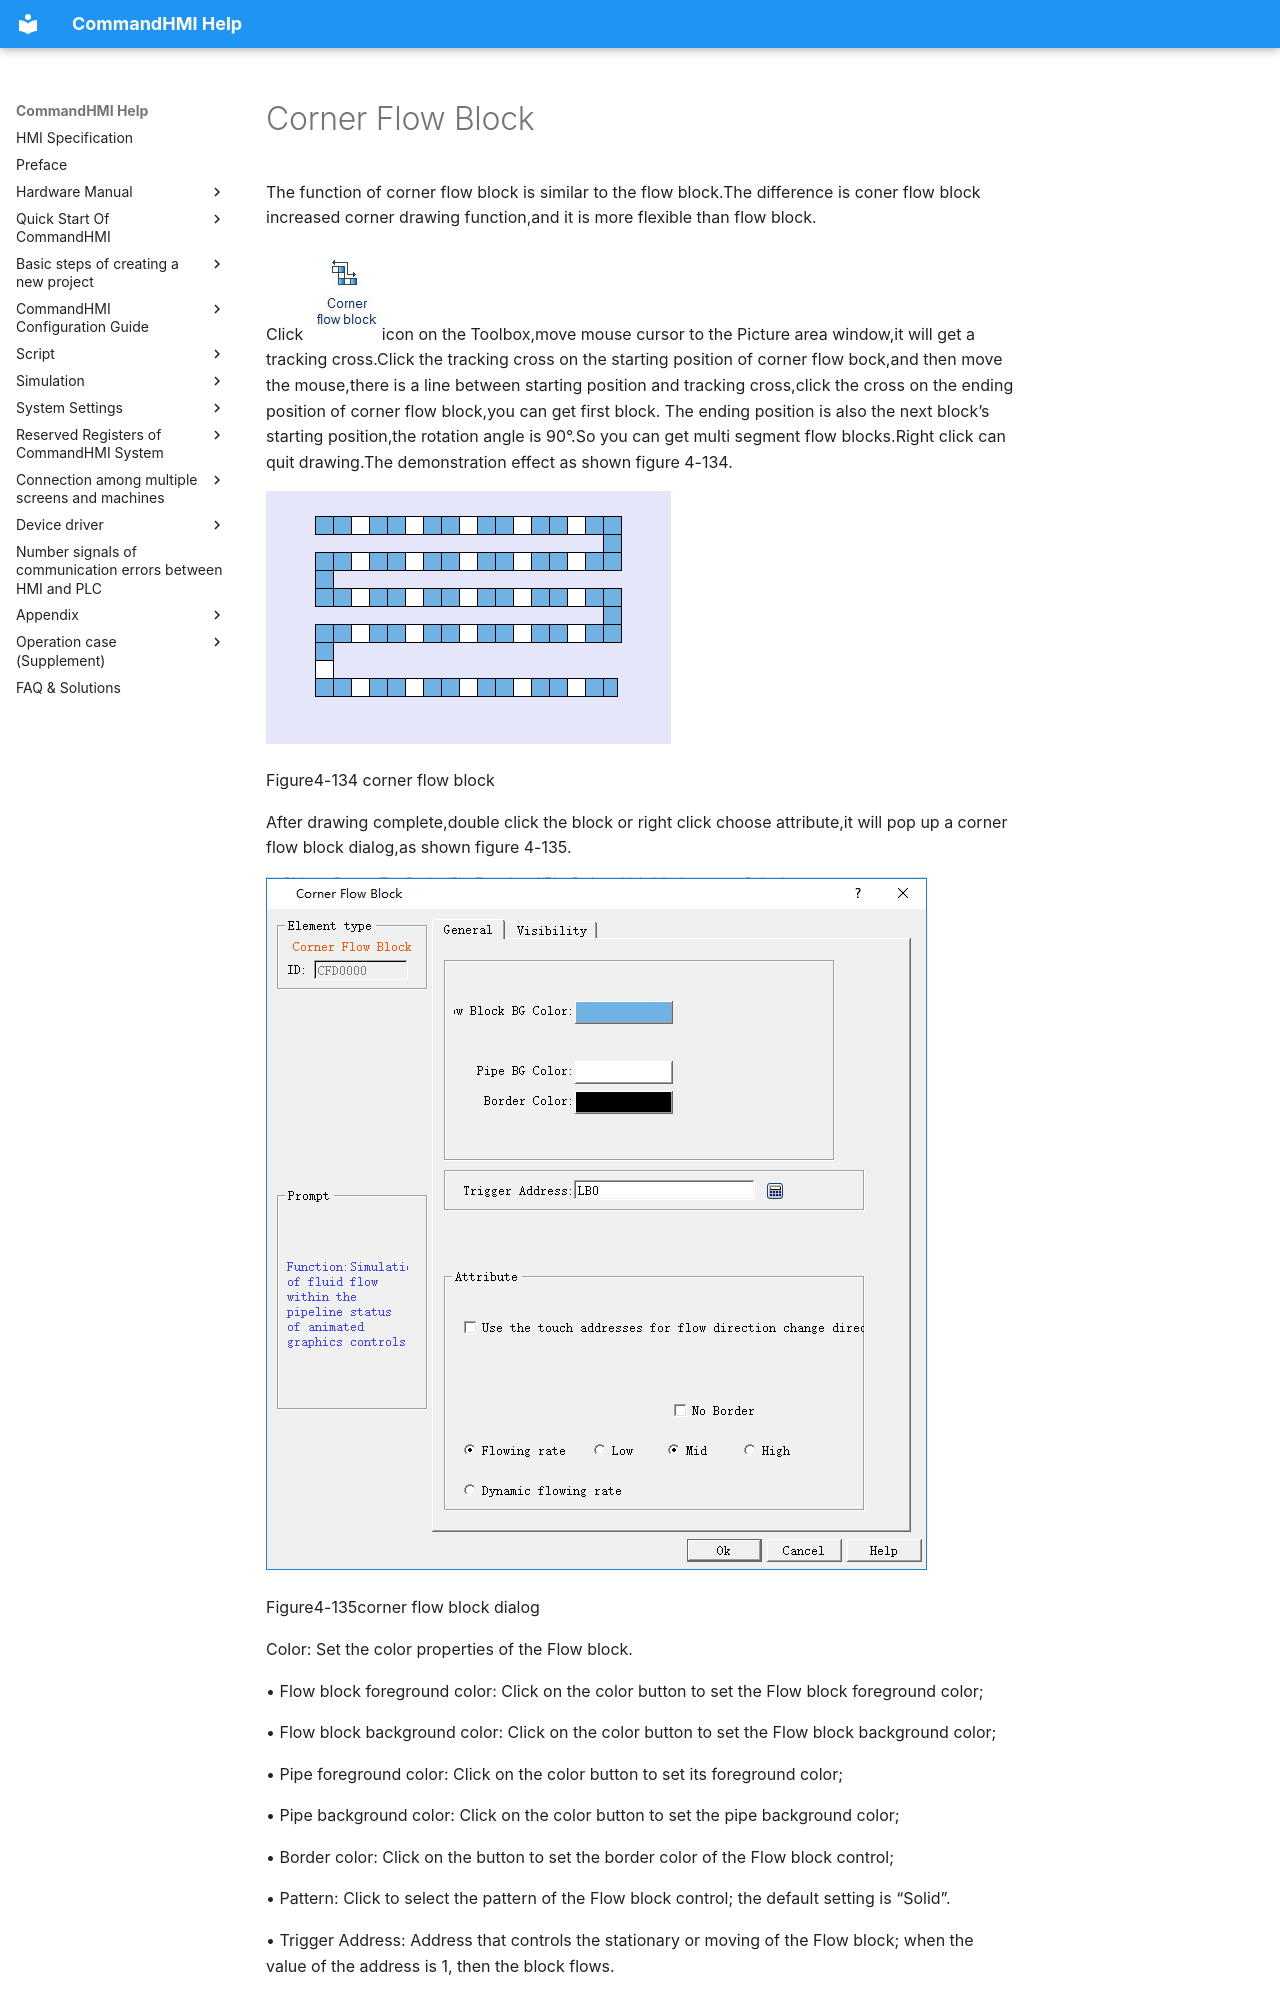

repository: AceAutomation/commandhmi-aide · page: en/configuration-guide/new_add_control/corner-flow-block.html · generator: mkdocs

# Corner Flow Block

The function of corner flow block is similar to the flow block.The difference is coner flow block increased corner drawing function,and it is more flexible than flow block.

 Click <img src="corner-flow-block.files/image001.jpg" width="74" alt="ScreenShot00054.jpg" />icon on the Toolbox,move mouse cursor to  the Picture area window,it will get a tracking cross.Click the tracking  cross on the starting position of corner flow bock,and then move the mouse,there is a line between starting position and tracking  cross,click the cross on the ending position of corner flow block,you can get first block. The ending position is also the next block’s starting position,the rotation angle is 90°.So you can get multi segment flow blocks.Right click  can quit drawing.The demonstration effect as shown figure 4-134.

<img src="corner-flow-block.files/corner-flow-block1511.png" width="405" />

Figure4-134  corner flow block

After drawing complete,double click the block or right click choose attribute,it will pop up a corner flow block dialog,as shown figure 4-135.

<img src="corner-flow-block.files/corner-flow-block1691.png" width="661" />

Figure4-135corner flow block dialog

Color: Set the color properties of the Flow block.

• Flow block foreground color: Click on the color button to set the Flow block foreground color;

• Flow block background color: Click on the color button to set the Flow block background color;

• Pipe foreground color: Click on the color button to set its foreground color;

• Pipe background color: Click on the color button to set the pipe background color;

• Border color: Click on the button to set the border color of the Flow block control;

• Pattern: Click to select the pattern of the Flow block control; the default setting is “Solid”.

• Trigger Address: Address that controls the stationary or moving of the Flow block; when the value of the address is 1, then the block flows.

• Attribute: Set the properties of the Flow block, such as direction, flow speed.

• Display Mode: Select "Horizontal" to make the Flow block move horizontally; and select "Vertical” to make it flow vertically.

• Direction: When the display mode is “Horizontal”, you can choose "Left" or "Right"; in another case, "Up" or "Down".
